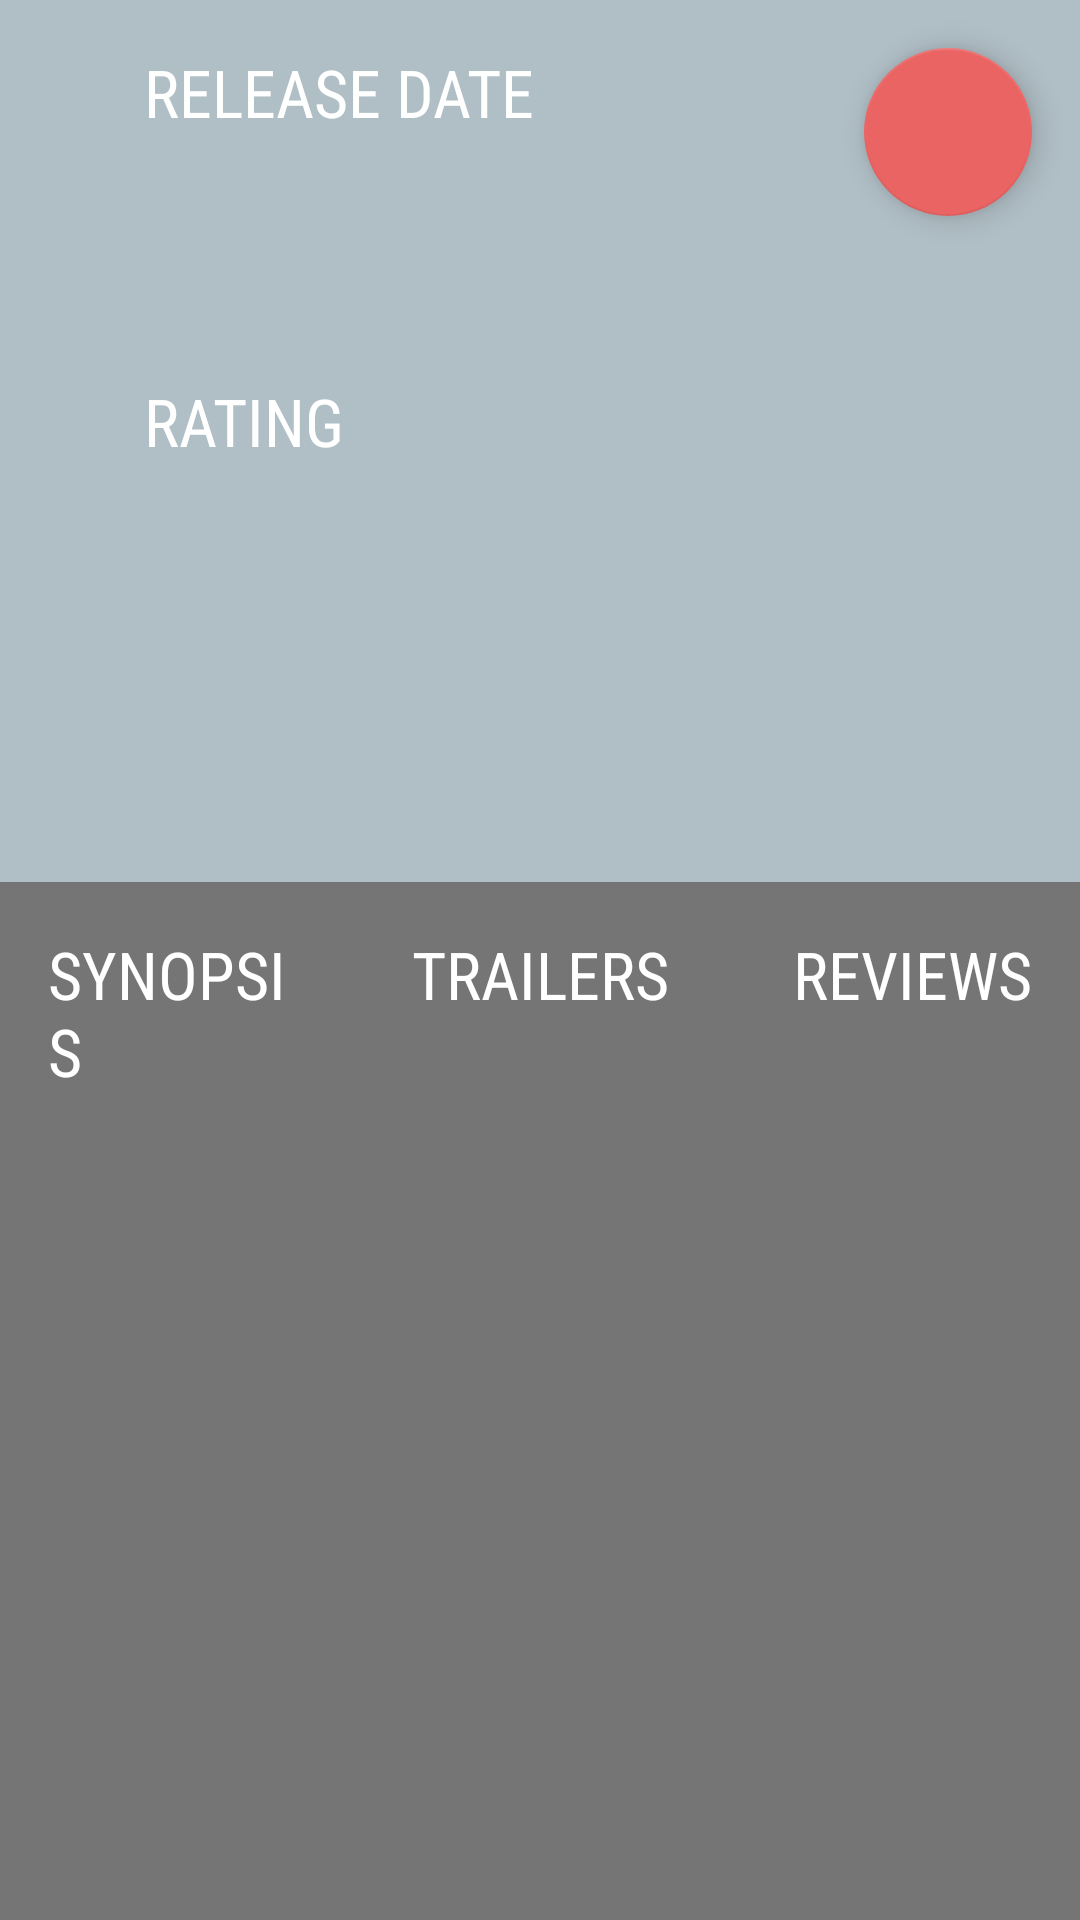

Produce the Android XML layout that renders to this screen, including the resource entries it uses.
<!-- AndroidManifest.xml: application theme AppTheme -->
<!-- res/layout/activity_movie.xml -->
<?xml version="1.0" encoding="utf-8"?>
<ScrollView xmlns:android="http://schemas.android.com/apk/res/android"
    xmlns:card_view="http://schemas.android.com/apk/res-auto"
    xmlns:tools="http://schemas.android.com/tools"
    android:layout_width="match_parent"
    android:layout_height="match_parent"
    android:background="@color/colorPanelBackground"
    tools:context="com.tamlove.popularmovies.ui.MovieActivity">

    <RelativeLayout
        android:layout_width="match_parent"
        android:layout_height="wrap_content">

        <LinearLayout
            android:id="@+id/movie_main_details"
            android:layout_width="match_parent"
            android:layout_height="match_parent"
            android:background="@color/colorBackground"
            android:orientation="vertical">

            <LinearLayout
                android:layout_width="match_parent"
                android:layout_height="wrap_content"
                android:orientation="horizontal">

                <android.support.v7.widget.CardView
                    android:layout_width="wrap_content"
                    android:layout_height="wrap_content"
                    android:layout_margin="@dimen/medium"
                    card_view:cardCornerRadius="@dimen/small">

                    <ImageView
                        android:id="@+id/movie_poster_detail"
                        android:layout_width="wrap_content"
                        android:layout_height="wrap_content"
                        android:contentDescription="@string/movie_poster_desc" />

                </android.support.v7.widget.CardView>

                <LinearLayout
                    android:layout_width="wrap_content"
                    android:layout_height="wrap_content"
                    android:orientation="vertical">

                    <TextView
                        style="@style/MovieHeadingText"
                        android:layout_marginBottom="@dimen/small"
                        android:layout_marginEnd="@dimen/medium"
                        android:layout_marginLeft="@dimen/medium"
                        android:layout_marginRight="@dimen/medium"
                        android:layout_marginStart="@dimen/medium"
                        android:layout_marginTop="@dimen/medium"
                        android:text="@string/date" />

                    <TextView
                        android:id="@+id/movie_date"
                        style="@style/MovieExtraText"
                        android:layout_marginBottom="@dimen/small"
                        android:layout_marginEnd="@dimen/medium"
                        android:layout_marginLeft="@dimen/medium"
                        android:layout_marginRight="@dimen/medium"
                        android:layout_marginStart="@dimen/medium"
                        android:layout_marginTop="@dimen/small" />

                    <TextView
                        style="@style/MovieHeadingText"
                        android:layout_marginBottom="@dimen/small"
                        android:layout_marginEnd="@dimen/medium"
                        android:layout_marginLeft="@dimen/medium"
                        android:layout_marginRight="@dimen/medium"
                        android:layout_marginStart="@dimen/medium"
                        android:layout_marginTop="@dimen/large"
                        android:text="@string/rating" />

                    <ImageView
                        android:id="@+id/movie_star_rating"
                        android:layout_width="176dp"
                        android:layout_height="48dp"
                        android:layout_marginEnd="@dimen/medium"
                        android:layout_marginLeft="@dimen/rating_medium"
                        android:layout_marginRight="@dimen/medium"
                        android:layout_marginStart="@dimen/rating_medium"
                        android:contentDescription="@string/movie_stars_desc" />

                </LinearLayout>

            </LinearLayout>

            <TextView
                android:id="@+id/movie_title"
                android:layout_width="match_parent"
                android:layout_height="wrap_content"
                android:layout_marginBottom="@dimen/small"
                android:layout_marginEnd="@dimen/medium"
                android:layout_marginLeft="@dimen/medium"
                android:layout_marginRight="@dimen/medium"
                android:layout_marginStart="@dimen/medium"
                android:layout_marginTop="@dimen/large"
                android:textColor="@android:color/white"
                android:textSize="@dimen/large_text"
                android:textStyle="bold" />

        </LinearLayout>

        <LinearLayout
            android:layout_width="match_parent"
            android:layout_height="wrap_content"
            android:layout_below="@id/movie_main_details"
            android:orientation="vertical">

            <LinearLayout
                android:layout_width="match_parent"
                android:layout_height="wrap_content"
                android:layout_gravity="center"
                android:orientation="horizontal">

                <TextView
                    android:id="@+id/movie_synopsis_heading"
                    style="@style/MovieExtraHeadingText"
                    android:gravity="start"
                    android:onClick="synopsisSelected"
                    android:text="@string/synopsis" />

                <TextView
                    android:id="@+id/movie_trailers_heading"
                    style="@style/MovieExtraHeadingText"
                    android:gravity="center"
                    android:onClick="trailersSelected"
                    android:text="@string/trailers" />

                <TextView
                    android:id="@+id/movie_reviews_heading"
                    style="@style/MovieExtraHeadingText"
                    android:gravity="end"
                    android:onClick="reviewsSelected"
                    android:text="@string/reviews" />

            </LinearLayout>

            <TextView
                android:id="@+id/movie_synopsis"
                style="@style/MovieExtraText"
                android:layout_margin="@dimen/medium" />

            <android.support.v7.widget.RecyclerView
                android:id="@+id/movie_extra_recycler_view"
                android:layout_width="match_parent"
                android:layout_height="wrap_content" />

            <TextView
                android:id="@+id/movie_extras_error"
                style="@style/MovieErrorText"
                android:layout_margin="@dimen/medium"
                android:textSize="@dimen/secondary_text_size" />

        </LinearLayout>

        <android.support.design.widget.FloatingActionButton
            android:id="@+id/favourite_fab"
            android:layout_width="wrap_content"
            android:layout_height="wrap_content"
            android:layout_alignParentEnd="true"
            android:layout_alignParentRight="true"
            android:layout_alignParentTop="true"
            android:layout_gravity="end|top"
            android:layout_margin="@dimen/medium"
            android:src="@drawable/favourite" />

    </RelativeLayout>

</ScrollView>
<!-- resources referenced by this layout -->
<resources>
  <color name="colorBackground">#B0BEC5</color>
  <color name="colorPanelBackground">#757575</color>
  <dimen name="large">32dp</dimen>
  <dimen name="large_text">32sp</dimen>
  <dimen name="medium">16dp</dimen>
  <dimen name="rating_medium">12dp</dimen>
  <dimen name="secondary_text_size">18sp</dimen>
  <dimen name="small">8dp</dimen>
  <string name="date">Release Date</string>
  <string name="movie_poster_desc">Movie Poster</string>
  <string name="movie_stars_desc">Movie Star Rating</string>
  <string name="rating">Rating</string>
  <string name="reviews">Reviews</string>
  <string name="synopsis">Synopsis</string>
  <string name="trailers">Trailers</string>
  <style name="MovieErrorText">
          <item name="android:layout_width">wrap_content</item>
          <item name="android:layout_height">wrap_content</item>
          <item name="android:layout_gravity">center</item>
          <item name="android:textColor">@android:color/white</item>
      </style>
  <style name="MovieExtraHeadingText" parent="MovieHeadingText">
          <item name="android:layout_width">0dp</item>
          <item name="android:layout_weight">1</item>
          <item name="android:focusableInTouchMode">true</item>
          <item name="android:layout_marginBottom">@dimen/medium</item>
          <item name="android:layout_marginEnd">@dimen/medium</item>
          <item name="android:layout_marginLeft">@dimen/medium</item>
          <item name="android:layout_marginRight">@dimen/medium</item>
          <item name="android:layout_marginStart">@dimen/medium</item>
          <item name="android:layout_marginTop">@dimen/medium</item>
      </style>
  <style name="MovieExtraText">
          <item name="android:layout_width">match_parent</item>
          <item name="android:layout_height">wrap_content</item>
          <item name="android:textSize">@dimen/secondary_text_size</item>
          <item name="android:textColor">@android:color/white</item>
      </style>
  <style name="MovieHeadingText">
          <item name="android:layout_width">match_parent</item>
          <item name="android:layout_height">wrap_content</item>
          <item name="android:textSize">@dimen/primary_text_size</item>
          <item name="android:textColor">@android:color/white</item>
          <item name="android:fontFamily">sans-serif-condensed</item>
          <item name="android:textAllCaps">true</item>
  
      </style>
  <style name="AppTheme" parent="Theme.AppCompat.Light.DarkActionBar">
          
          <item name="colorPrimary">@color/colorPrimary</item>
          <item name="colorPrimaryDark">@color/colorPrimaryDark</item>
          <item name="colorAccent">@color/colorAccent</item>
  
      </style>
  <dimen name="primary_text_size">22sp</dimen>
  <color name="colorPrimary">#424242</color>
  <color name="colorPrimaryDark">#212121</color>
  <color name="colorAccent">#EB6464</color>
</resources>
